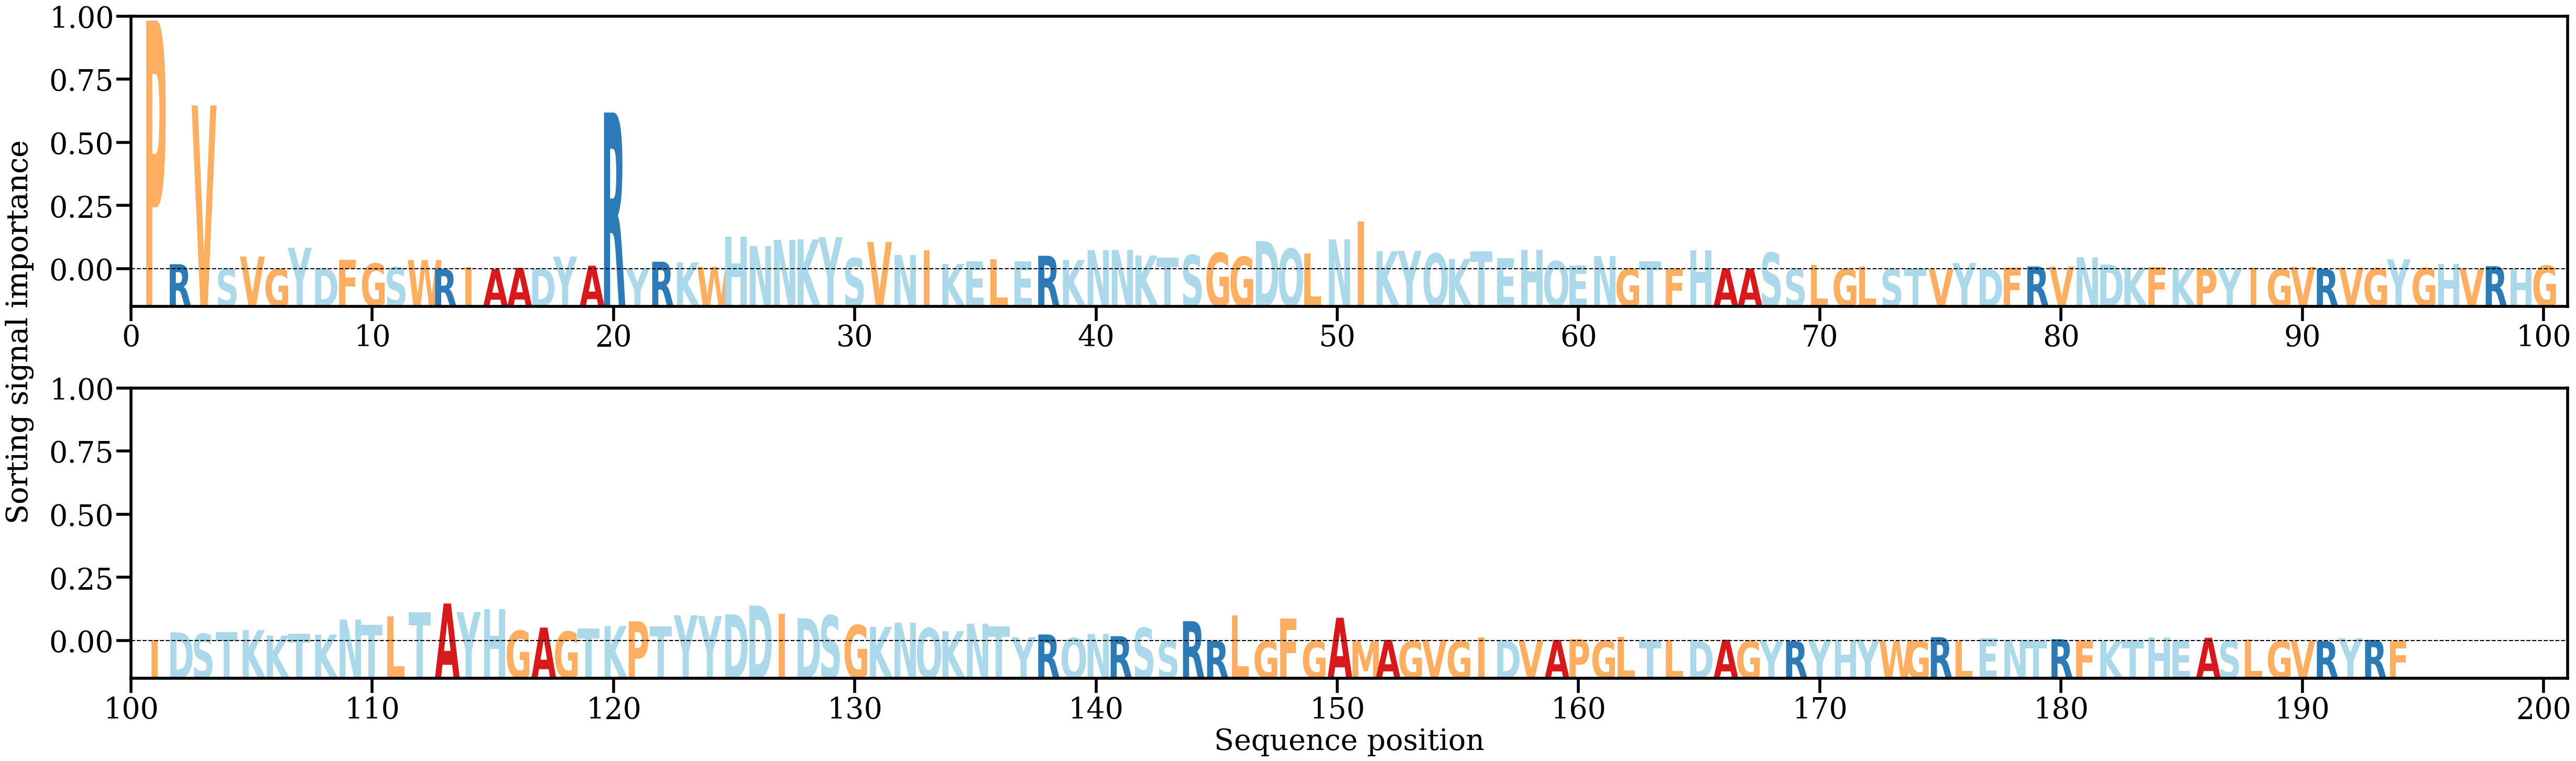

The data file committed next to this chart (first rows):
AA, Alpha
P, [0.10976267]
R, [0.00222936]
V, [0.07231338]
S, [0.00020061]
V, [0.00561561]
G, [0.00012395]
Y, [0.00950979]
D, [0.00039281]
F, [0.0042221]
G, [0.0025362]
S, [0.0008877]
W, [0.00408633]
R, [3.4921173e-05]
I, [0.00084106]
A, [0.000113]
A, [0.00060311]
D, [0.00025973]
Y, [0.00562776]
A, [0.00156025]
R, [0.0691773]
Y, [0.00033823]
R, [0.00332396]
K, [0.00299948]
W, [0.00106975]
H, [0.01433903]
N, [0.01030249]
N, [0.01294968]
K, [0.01323422]
Y, [0.01413009]
S, [0.0048826]
V, [0.01201846]
N, [0.00628059]
I, [0.00826368]
K, [0.00234553]
E, [0.00349075]
L, [0.00432432]
E, [0.00339165]
R, [0.00595517]
K, [0.00415816]
N, [0.00842655]
N, [0.0085433]
K, [0.00608012]
T, [0.00503818]
S, [0.00627473]
G, [0.0072445]
G, [0.0055034]
D, [0.01239092]
Q, [0.00908288]
L, [0.0070211]
N, [0.01319232]
I, [0.02100009]
K, [0.00798925]
Y, [0.00811843]
Q, [0.00693273]
K, [0.00455408]
T, [0.00790431]
E, [0.00493358]
H, [0.00866577]
Q, [0.00358154]
E, [0.00153307]
... 134 more rows
